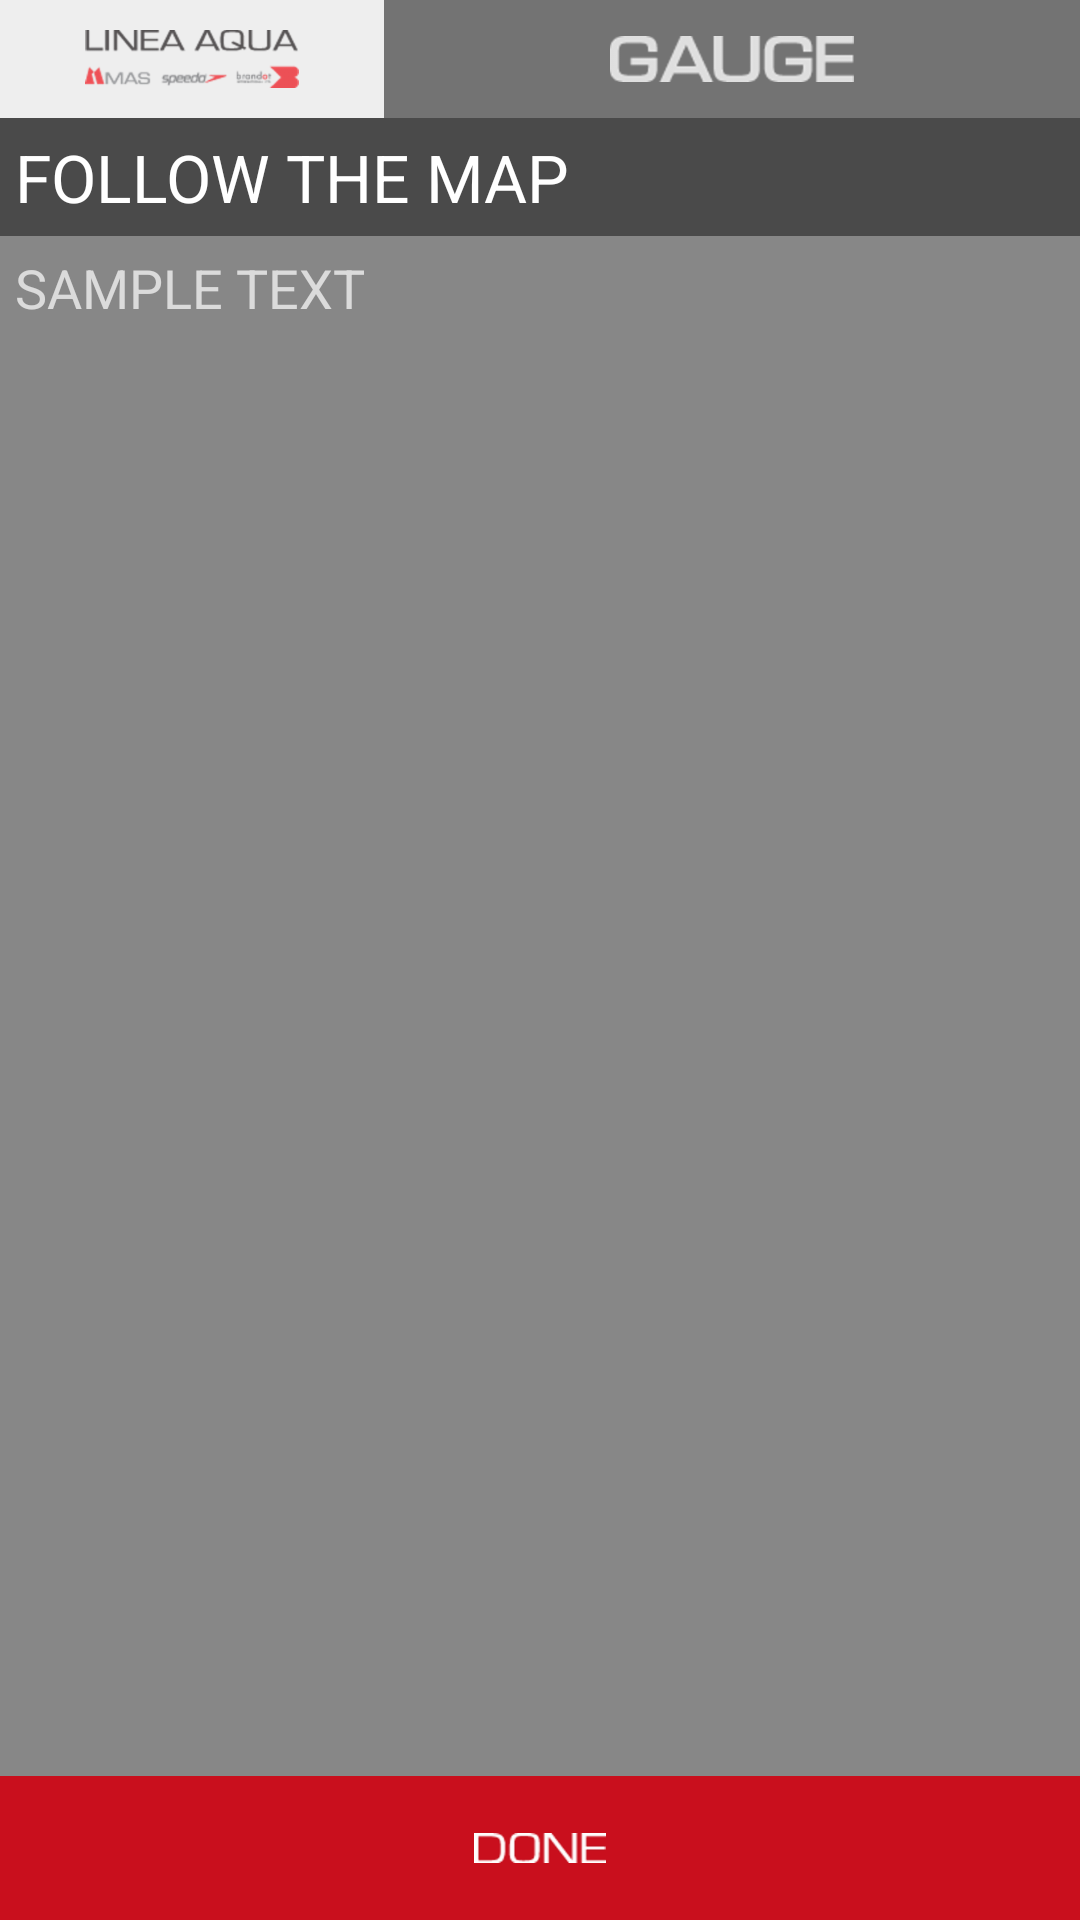

Layout XML and referenced resources for this Android screen:
<!-- AndroidManifest.xml: application theme AppTheme -->
<!-- res/layout/activity_map.xml -->
<?xml version="1.0" encoding="utf-8"?>

<RelativeLayout xmlns:android="http://schemas.android.com/apk/res/android"
    xmlns:tools="http://schemas.android.com/tools"
    android:layout_width="match_parent"
    android:layout_height="match_parent"
    tools:context=".MapActivity">

    <ImageView
        android:layout_width="match_parent"
        android:layout_height="match_parent"
        android:scaleType="centerCrop"
        android:src="@color/colorPrimary" />

    
    <LinearLayout
        android:id="@+id/pnl_header"
        android:layout_width="match_parent"
        android:layout_height="wrap_content"
        android:background="@color/colorHeader"
        android:orientation="vertical">

        <LinearLayout
            android:layout_width="match_parent"
            android:layout_height="wrap_content"
            android:alpha="0.75"
            android:background="@color/colorPrimaryDark"
            android:gravity="center_vertical">

            <RelativeLayout
                android:layout_width="wrap_content"
                android:layout_height="match_parent"
                android:alpha="1.0"
                android:background="@color/colorHeader"
                android:padding="10dp">

                <ImageView
                    android:layout_width="wrap_content"
                    android:layout_height="wrap_content"
                    android:src="@drawable/company_logo_transparent" />

            </RelativeLayout>

            <ImageView
                android:layout_width="match_parent"
                android:layout_height="wrap_content"
                android:padding="10dp"
                android:scaleX="0.8"
                android:scaleY="0.8"
                android:src="@drawable/app_name" />

        </LinearLayout>

        <TextView
            android:layout_width="match_parent"
            android:layout_height="wrap_content"
            android:padding="5dp"
            android:text="@string/follow_the_map"
            android:textAppearance="?android:attr/textAppearanceLarge"
            android:background="@color/colorPrimaryDark"/>

        <TextView
            android:id="@+id/txt_header_title"
            android:layout_width="match_parent"
            android:layout_height="wrap_content"
            android:padding="5dp"
            android:text="SAMPLE TEXT"
            android:background="@color/colorPrimary"
            android:textAppearance="?android:attr/textAppearanceMedium" />
    </LinearLayout>

    
    <ImageView
        android:id="@+id/img_map"
        android:layout_width="match_parent"
        android:layout_height="match_parent"
        android:layout_above="@+id/pnl_footer"
        android:layout_below="@+id/pnl_header" />


    
    <LinearLayout
        android:id="@+id/pnl_footer"
        android:layout_width="match_parent"
        android:layout_height="wrap_content"
        android:layout_alignParentBottom="true"
        android:background="@color/colorAccent"
        android:gravity="center"
        android:orientation="vertical">

        <Button
            android:id="@+id/btn_general_back"
            android:layout_width="match_parent"
            android:layout_height="wrap_content"
            android:background="@drawable/b_done_button" />
    </LinearLayout>
</RelativeLayout>
<!-- resources referenced by this layout -->
<resources>
  <color name="colorAccent">#c90f1d</color>
  <color name="colorHeader">#eeeeee</color>
  <color name="colorPrimary">#878787</color>
  <color name="colorPrimaryDark">#4a4a4a</color>
  <!-- drawable app_name: png bitmap (drawable-hdpi, 868 bytes) -->
  <!-- drawable b_done_button (drawable) -->
  <?xml version="1.0" encoding="utf-8"?>
  
  <selector xmlns:android="http://schemas.android.com/apk/res/android">
      <item android:state_pressed="true">
          <layer-list>
              <item>
                  <shape android:shape="rectangle">
                      <solid android:color="@color/colorActiveButtonPressed"></solid>
                      <padding android:top="10dp" android:bottom="10dp"/>
                  </shape>
              </item>
              <item>
                  <bitmap android:gravity="center" android:src="@drawable/b_done_text" />
              </item>
              
                  
              
          </layer-list>
      </item>
      <item >
          <layer-list>
              <item>
                  <shape android:shape="rectangle">
                      <solid android:color="@color/colorActiveButton"></solid>
                      <padding android:top="10dp" android:bottom="10dp"/>
                  </shape>
              </item>
              <item>
                  <bitmap android:gravity="center" android:src="@drawable/b_done_text" />
              </item>
          </layer-list>
      </item>
  </selector>
  <!-- drawable company_logo_transparent: png bitmap (drawable-hdpi, 1765 bytes) -->
  <string name="follow_the_map">FOLLOW THE MAP</string>
  <style name="AppTheme" parent="Theme.AppCompat.NoActionBar">
          
          <item name="colorPrimary">@color/colorPrimary</item>
          <item name="colorPrimaryDark">@color/colorPrimaryDark</item>
          <item name="colorAccent">@color/colorAccent</item>
  
          
          
          
          
      </style>
  <color name="colorActiveButtonPressed">#870710</color>
  <!-- drawable b_done_text: png bitmap (drawable-hdpi, 1042 bytes) -->
  <color name="colorActiveButton">#c90f1d</color>
</resources>
